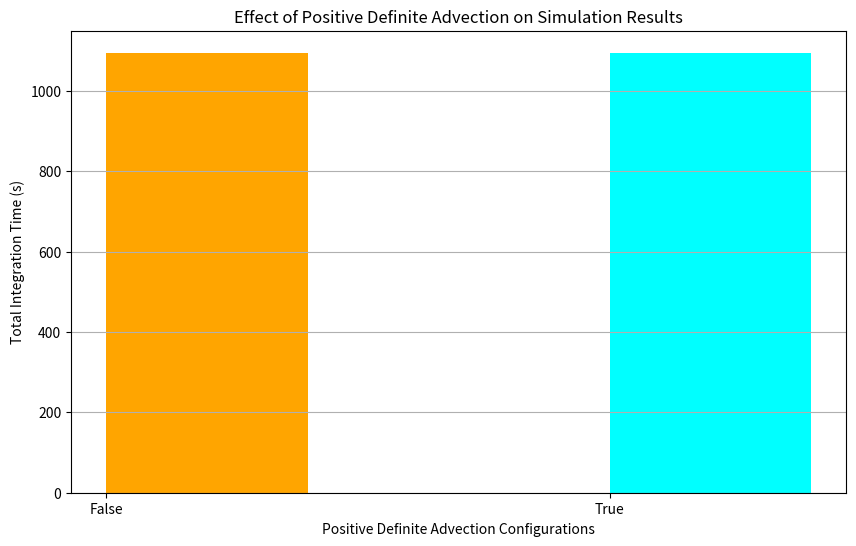

Python code for this plot:
import matplotlib.pyplot as plt
import numpy as np

# Data for the Positive Definite Advection graph
pos_def_advection_configs = ['False', 'True']
integration_times_pos_def = [1094.6534270249997, 1094.8197322829988]

# Creating the graph for Positive Definite Advection
plt.figure(figsize=(10, 6))
# Specify the width of the bars (adjust the value as needed)
bar_width = 0.4

# Calculate the x-coordinates for the bars
x = np.arange(len(pos_def_advection_configs))

plt.bar(x, integration_times_pos_def, color=['orange', 'cyan'], width=bar_width, align='edge')

# Set the x-axis tick positions and labels
plt.xticks(x, pos_def_advection_configs)

# Adding labels and title
plt.title('Effect of Positive Definite Advection on Simulation Results')
plt.xlabel('Positive Definite Advection Configurations')
plt.ylabel('Total Integration Time (s)')

# Show the graph
plt.grid(axis='y')
plt.show()
